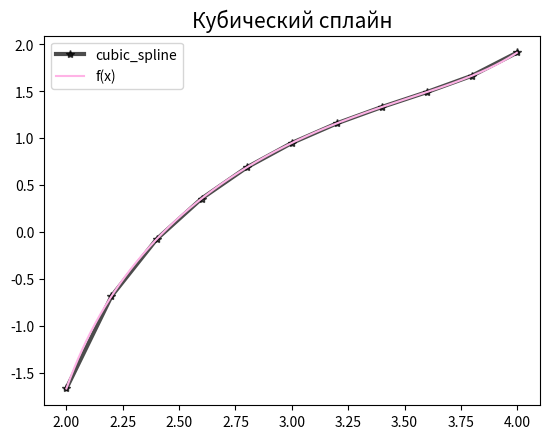

Recreate this plot in Python.
import numpy as np
import random
import matplotlib.pyplot as plt
#метод ньтона для квадратного корня
def sqrt(x):
    if x == 0:
        return 0
    eps = 0.00000001
    a = x / 2
    while True:
        answ = 1 / 2 * (a + x / a)
        if abs(answ - a) < eps:
            return answ
        a = answ

class Matrix:
    def __init__(self, m):
        self.data = [[m[i][j] for j in range(len(m[0]))] for i in range(len(m))]
        self.rows = len(m)
        self.cols = len(m[0])

    def __str__(self):
        matrix_str = ""
        for row in self.data:
            for element in row:
                matrix_str += str(element) + " "
            matrix_str += "\n"
        return matrix_str

    def __getitem__(self, index):
        if index[1] is None:  # [int, None]
            return Matrix([self.data[index[0]]])
        elif index[0] is None:  # [None, int]
            return Matrix([[self.data[i][index[1]]] for i in range(self.rows)])

        return self.data[index[0]][index[1]]

    def __setitem__(self, index, value):
        if index[1] is None:  # [int, None]
            for j in range(self.cols):
                self.data[index[0]][j] = value[0, j]
        elif index[0] is None:  # [None, int]
            for i in range(self.rows):
                self.data[i][index[1]] = value[i]
        else:
            self.data[index[0]][index[1]] = value

    def shape(self):
        s = []
        s.append(self.rows)
        s.append(self.cols)

        return s

    def transpose(self):
        transposed_matrix = []
        for i in range(self.cols):
            row = []
            for j in range(self.rows):
                row.append(self.data[j][i])
            transposed_matrix.append(row)
        return Matrix(transposed_matrix)

    def __add__(self, other):
        result = []
        for i in range(self.rows):
            row = []
            for j in range(self.cols):
                el = self.data[i][j] + other.data[i][j]
                row.append(el)
            result.append(row)
        return Matrix(result)

    def __sub__(self, other):
        return self + -1 * other

    def __mul__(self, other):
        result = []
        if isinstance(other, Matrix):
            for i in range(self.rows):
                row = []
                for j in range(other.cols):
                    el = 0
                    for k in range(self.cols):
                        el += self.data[i][k] * other.data[k][j]
                    row.append(el)
                result.append(row)
            return Matrix(result)

        for i in range(self.rows):
            row = []
            for j in range(self.cols):
                el = self.data[i][j] * other
                row.append(el)
            result.append(row)
        return Matrix(result)

    def __rmul__(self, other):
        return self.__mul__(other)

    def norm(self, size_of_norm):
        norm = 0
        if size_of_norm == 1:
            for j in range(self.cols):
                summ = 0
                for i in range(self.rows):
                    summ += abs(self.data[i][j])
                norm = max(norm, summ)

        elif size_of_norm == "inf":
            for i in range(self.rows):
                summ = 0
                for j in range(self.cols):
                    summ += abs(self.data[i][j])
                norm = max(norm, summ)

        elif size_of_norm == 2:
            summ = 0
            for i in range(self.rows):
                for j in range(self.cols):
                    summ += abs(self.data[i][j]) ** 2
            norm = sqrt(summ)

        return norm

    def copy(self):
        result = []

        for i in range(self.rows):
            row = []
            for j in range(self.cols):
                el = self.data[i][j]
                row.append(el)
            result.append(row)
        return Matrix(result)

    @staticmethod
    def O(rows, cols):
        return Matrix([[0 for _ in range(cols)] for _ in range(rows)])
    @staticmethod
    def E(rows, cols):
        return Matrix([[1 if i == j else 0 for i in range(cols)] for j in range(rows)])
    
    def is_dd(self):
        for i in range(self.rows):
            row_sum = 0
            for j in range(self.cols):
                row_sum = row_sum + abs(self.data[i][j]) if i != j else row_sum

            if abs(self.data[i][i]) <= row_sum:
                return False
        
        return True
#свапаем строки
def swap1(M: Matrix, max_i, i):
    temp = [0 for i in range(M.cols)]  # хранит i-ую строку
    for k in range(M.cols):
        temp[k] = (M.data[i][k])

    for k in range(M.cols):
        M[i, k] = M[max_i, k]
        M[max_i, k] = temp[k]

def LU(A, b_):
    b = Matrix(b_)
    M = Matrix(A)
    n = M.rows
    P = Matrix.E(n,n)

    #выбираем ведущие элементы и строим матрицу перестановок
    for i in range(n):

        max_el = 0
        max_i = i

        for j in range(i, n):
            if abs((M.data[j][i])) > max_el:
                max_el = abs((M.data[j][i]))
                max_i = j  # строка с ведущим элементом в i-ом столбце
        #  меняем i-ую строку с j-ой строкой в матрице М
        swap1(M, max_i, i)
        swap1(P, max_i, i)

        #  Преобразование матрицы M
        for j in range(i + 1, n):
            M[j, i] = M[j, i] / M[i, i]
            for k in range(i + 1, n):
                M[j, k] = M[j, k] - M[j, i] * M[i, k]

    # M = L + U - E
    #выполняем LU разложение
    L = Matrix.E(n,n)
    for i in range(1, n):
        for j in range(i):
            L[i, j] = M[i, j]

    U = Matrix.O(n,n)
    for i in range(n):
        for j in range(i, n):
            U[i, j] = M[i, j]

    Pb = P * b  # после перестановки
    x = Matrix.O(n, 1)
    y = Matrix.O(n, 1)

    #Ly=Pb
    #Ux=y
    for k in range(n):
        y[k, 0] = Pb[k, 0]
        for i in range(k):
            y[k, 0] -= L[k, i] * y[i, 0]
    #идем снизу вверх
    for k in reversed(range(n)):
        x[k, 0] = y[k, 0] / U[k, k]
        for i in range(k + 1, n):
            x[k, 0] -= U[k, i] * x[i, 0] / U[k, k]

    return x

def f(x):
    return np.tan(x) - np.cos(x) + 0.1

def unifor_n(a, b):
    n = 10
    x_values = [a + (b - a) / n * i for i in range(n + 1)]
    return x_values

def optim_n(a, b):
    n = 10
    x_values = [(1 / 2) * ((b - a) * np.cos(np.pi * ((2 * i + 1) / (2 * n + 2))) + b + a) for i in range(n + 1)]
    return x_values

def coeffs_cubic_spline(x_values, y_values):
    """Функция поиска коэффициентов кубического сплайна"""
    n = len(x_values)
    x_increment = [x_values[i + 1] - x_values[i] for i in range(n - 1)]  # построим приращения h
    y_increment = [y_values[i + 1] - y_values[i] for i in range(n - 1)]  # построим приращение y, чтобы меньше писать было


    H = [[0 for _ in range(n - 2)] for _ in range(n - 2)]
    gamma = [[0] for _ in range(n - 2)]
    for i in range(n - 2):
        H[i][i] = 2 * (x_increment[i + 1] + x_increment[i])
        if i > 0:
            H[i][i - 1] = x_increment[i]
            H[i - 1][i] = x_increment[i]

        gamma[i][0] = 6 * (y_increment[i + 1] / x_increment[i + 1] - y_increment[i] / x_increment[i])

    solve = LU(H, gamma)
    y_values__ = [0] + [solve[i, 0] for i in range(n - 2)] + [0] # Вторые производные

    y_values_ = []  # Первые производные
    for i in range(n - 1):
        y_values_.append(y_increment[i] / x_increment[i] - y_values__[i + 1] * x_increment[i] / 6 - y_values__[i] * x_increment[i] / 3)

    coeffs = [[0] for _ in range(4*n-4)]
    for i in range(n - 1):
        coeffs[4 * i][0] = y_values[i]
        coeffs[4 * i + 1][0] = y_values_[i]
        coeffs[4 * i + 2][0] = y_values__[i] / 2
        coeffs[4 * i + 3][0] = (y_values__[i + 1] - y_values__[i]) / (6 * x_increment[i])

    return coeffs

def cubic_spline(x, x_values, coeffs):
    
    n = len(x_values)

    for i in range(n - 1):
        if min(x_values[i], x_values[i + 1]) <= x <= max(x_values[i], x_values[i + 1]):
            return coeffs[4 * i][0] + coeffs[4 * i + 1][0] * (x - x_values[i]) + \
                   coeffs[4 * i + 2][0] * (x - x_values[i]) ** 2 + coeffs[4 * i + 3][0] * (x - x_values[i]) ** 3

def dCubic_spline_n(a, b, m):

    x_values = unifor_n(a, b)
    y_values = f(x_values)
    coeffs = coeffs_cubic_spline(x_values, y_values)
    for i in range(m):
        trand = random.uniform(a, b)
        if i == 0:
            mx = abs(f(trand) - cubic_spline(trand, x_values, coeffs))
        else:
            mx = max(mx, abs(f(trand) - cubic_spline(trand, x_values, coeffs)))
    return mx

def dCubic_spline_optn(a, b, m):

    x_values = unifor_n(a, b)
    y_values = f(x_values)
    coeffs = coeffs_cubic_spline(x_values, y_values)
    for i in range(m):
        trand = random.uniform(a, b)
        if i == 0:
            mx = abs(f(trand) - cubic_spline(trand, x_values, coeffs))
        else:
            mx = max(mx, abs(f(trand) - cubic_spline(trand, x_values, coeffs)))
    return mx


def main():
    a, b = 2, 4
    x = 2.754
    print(dCubic_spline_n(a, b, 10000))
    print(dCubic_spline_optn(a, b, 10000))

    x_values = unifor_n(a, b)
    x_values_ = [a + (b - a) / 1000 * i for i in range(1000)]
    y_values = f(x_values)
    y_values_ = f(x_values_)
    n = len(x_values)

    coeffs = coeffs_cubic_spline(x_values, y_values)
    y_cubic_spline = [cubic_spline(x_values[i], x_values, coeffs) for i in range(n)]

    fig, ax = plt.subplots()
    ax.plot(x_values, y_cubic_spline, linestyle='-', marker='*', linewidth='3', color='black', alpha=0.7, label='cubic_spline')
    ax.plot(x_values_, y_values_, color=(1, 0.7, 0.9), label='f(x)')
    ax.set_title('Кубический сплайн', fontsize=15)
    ax.legend()
    plt.show()

main()